Photos from the image-classification dataset "fruits-360-100x100" in the GitHub repository fruits-360/fruits-360-100x100. Its 136 classes are: almonds, apple variety 10, apple variety 11, apple variety 12, apple variety 13, apple variety 14, apple variety 17, apple variety 18, apple variety 19, apple variety 20, apple variety 21, apple variety 22, apple variety 23, apple variety 5, apple variety 6, apple variety 7, apple variety 8, apple variety 9, apple core, apple rotten, apple bruised, apple with worm, avocado black, avocado black 2, avocado green, banana variety 3, banana variety 4, bean pod, beans, blackberry variety 3, blackberry variety 4, blackberrie 1, blackberrie 2, blackberrie 3, blackberry half ripened, blackberry not ripened, blackberry variety 1, blackberry variety 2, blackberry variety 5, red cabbage, white cabbage, cactus fruit green, cactus fruit red, cashew seed, cantaloupe variety 3, carrot, cherimoya, cherry variety 3, cherry variety 4, cherry variety 5, Rainier cherry 2, Rainier cherry 3, sour cherry, wax cherry, wax cherry 2, wax cherry red 2, wax cherry red 3, wax cherry not ripe 1, wax cherry not ripe 2, wax cherry not ripened, cucumber variety 1, cucumber variety 10, cucumber variety 11, cucumber variety 3, cucumber variety 4, cucumber variety 5, cucumber variety 6, cucumber variety 7, cucumber variety 8, cucumber variety 9, long eggplant, ginger, gooseberry, grape, grape not ripe, flat nectarine, nut variety 1, nut variety 2, nut variety 3, nut variety 4, nut variety 5, onion, red onion, white onion, white onion peeled, papaya, peach variety 3, peach variety 4, peach variety 5, peach variety 6, peanut in shell, pear variety 10, pear variety 11, pear variety 12, pear variety 13, pear variety 14, pear variety 3, pear variety 5, pear variety 6, pear variety 7, pear variety 8, pear variety 9, common pear, pepper variety 2, orange pepper, red pepper 2, red pepper 3, red pepper 4, red pepper 5, pistachio, plum variety 4, plum variety 5, plum with hole, quince variety 2, quince variety 3, quince variety 4, raspberry variety 2, raspberry variety 3, raspberry variety 4, raspberry variety 5, raspberry variety 6, strawberry variety 2, strawberry variety 3, tomato variety 10, tomato variety 5, tomato variety 7, tomato variety 8, tomato variety 9, cherry tomato maroon, cherry tomato orange, cherry tomato red, cherry tomato yellow, maroon tomato, zucchini, green zucchini, dark zucchini.

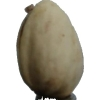
Label: pistachio

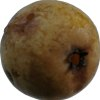
Label: pear variety 8

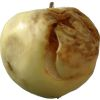
Label: apple bruised

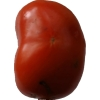
Label: tomato variety 8

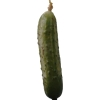
Label: cucumber variety 4

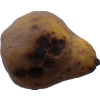
Label: quince variety 4
